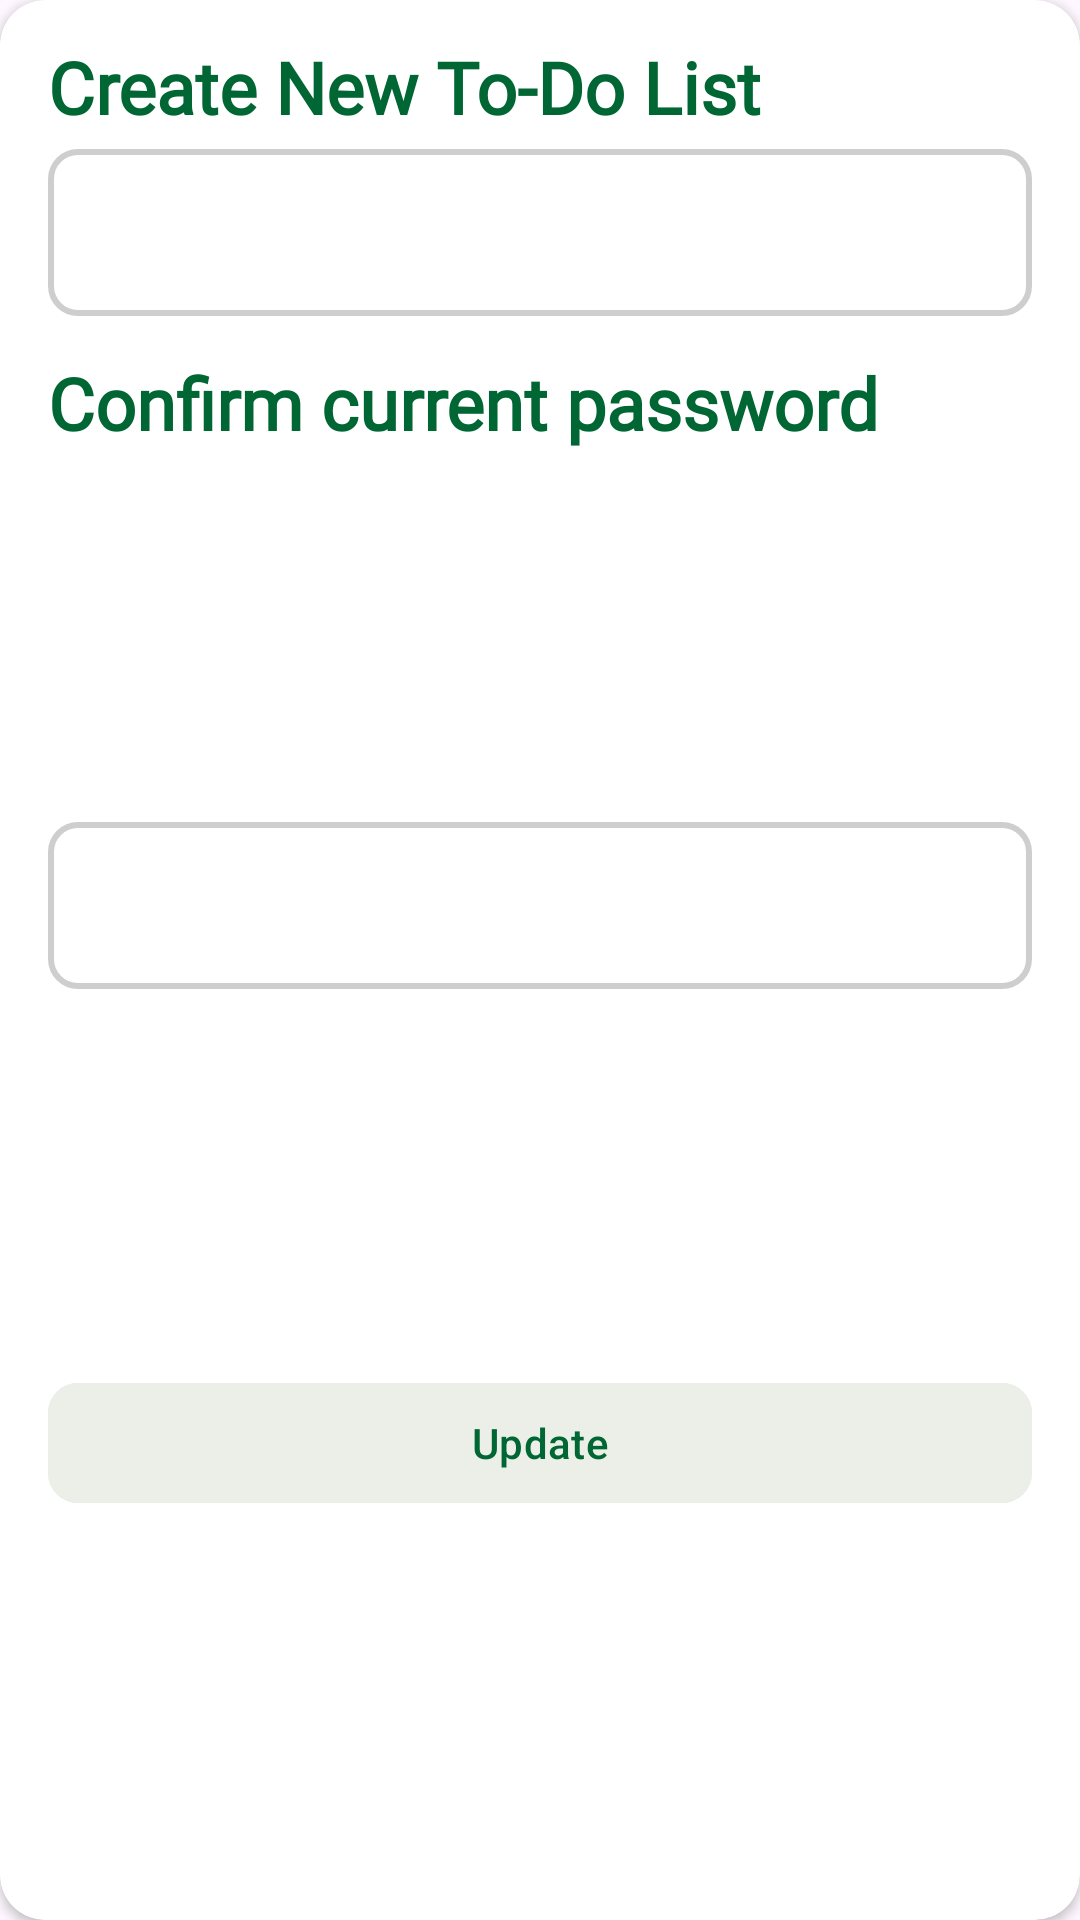

Android layout source for this screen:
<!-- AndroidManifest.xml: application theme Theme.AnTime -->
<!-- res/layout/form_update_profile.xml -->
<?xml version="1.0" encoding="utf-8"?>
<androidx.cardview.widget.CardView xmlns:android="http://schemas.android.com/apk/res/android"
    android:layout_width="300dp"
    android:layout_height="wrap_content"
    android:layout_gravity="center"
    android:background="#F8F8F8"
    xmlns:app="http://schemas.android.com/apk/res-auto"
    app:cardCornerRadius="15dp">

    <androidx.constraintlayout.widget.ConstraintLayout
        android:layout_width="match_parent"
        android:layout_height="match_parent">

        
        <TextView
            android:id="@+id/title_UpdateDataForm"
            android:layout_width="wrap_content"
            android:layout_height="wrap_content"
            android:layout_marginStart="16dp"
            android:layout_marginTop="16dp"
            android:layout_marginBottom="8dp"
            android:fontFamily="@font/sf_pro"
            android:includeFontPadding="false"
            android:textStyle="bold"
            android:text="@string/create_new_to_do_list"
            android:textColor="@color/green_primary"
            android:textSize="24sp"
            app:layout_constraintStart_toStartOf="parent"
            app:layout_constraintTop_toTopOf="parent" />

        
        <com.google.android.material.textfield.TextInputLayout
            android:id="@+id/text_inputUpdateData"
            android:layout_width="match_parent"
            android:layout_height="wrap_content"
            android:layout_marginHorizontal="16dp"
            app:boxCornerRadiusBottomEnd="10dp"
            app:boxCornerRadiusBottomStart="10dp"
            app:boxCornerRadiusTopEnd="10dp"
            app:boxCornerRadiusTopStart="10dp"
            app:boxStrokeColor="@color/green_primary"
            app:boxStrokeWidth="2dp"
            app:layout_constraintBottom_toTopOf="@id/title_ConfirmCurrentPassword"
            app:layout_constraintEnd_toEndOf="parent"
            app:layout_constraintStart_toStartOf="parent"
            app:layout_constraintTop_toBottomOf="@id/title_UpdateDataForm">

            <com.google.android.material.textfield.TextInputEditText
                android:id="@+id/edt_UpdatedData"
                android:layout_width="match_parent"
                android:layout_height="match_parent"
                android:inputType="textEmailAddress"
                android:maxLines="1" />
        </com.google.android.material.textfield.TextInputLayout>

        
        <TextView
            android:id="@+id/title_ConfirmCurrentPassword"
            android:layout_width="wrap_content"
            android:layout_height="wrap_content"
            android:layout_marginStart="16dp"
            android:layout_marginTop="16dp"
            android:layout_marginBottom="8dp"
            android:fontFamily="@font/sf_pro"
            android:includeFontPadding="false"
            android:textStyle="bold"
            android:text="@string/confirm_current_password"
            android:textColor="@color/green_primary"
            android:textSize="24sp"
            app:layout_constraintStart_toStartOf="parent"
            app:layout_constraintTop_toBottomOf="@id/text_inputUpdateData"/>

        
        <com.google.android.material.textfield.TextInputLayout
            android:id="@+id/text_inputConfirmCurrentPassword"
            android:layout_width="match_parent"
            android:layout_height="wrap_content"
            android:layout_marginHorizontal="16dp"
            app:boxCornerRadiusBottomEnd="10dp"
            app:boxCornerRadiusBottomStart="10dp"
            app:boxCornerRadiusTopEnd="10dp"
            app:boxCornerRadiusTopStart="10dp"
            app:boxStrokeColor="@color/green_primary"
            app:boxStrokeWidth="2dp"
            app:layout_constraintBottom_toTopOf="@id/button_Update"
            app:layout_constraintEnd_toEndOf="parent"
            app:layout_constraintStart_toStartOf="parent"
            app:layout_constraintTop_toBottomOf="@id/title_ConfirmCurrentPassword">

            <com.google.android.material.textfield.TextInputEditText
                android:id="@+id/edt_ConfrimCurrentPassword"
                android:layout_width="match_parent"
                android:layout_height="match_parent"
                android:inputType="textEmailAddress"
                android:maxLines="1" />
        </com.google.android.material.textfield.TextInputLayout>

        
        <com.google.android.material.button.MaterialButton
            android:id="@+id/button_Update"
            android:layout_width="match_parent"
            android:layout_height="wrap_content"
            android:layout_marginHorizontal="16dp"
            android:layout_marginBottom="16dp"
            android:layout_marginTop="8dp"
            android:backgroundTint="@color/green_light"
            android:text="@string/update"
            android:textColor="@color/green_primary"
            app:cornerRadius="10dp"
            app:layout_constraintTop_toBottomOf="@id/text_inputConfirmCurrentPassword"
            app:layout_constraintBottom_toBottomOf="parent"
            app:layout_constraintEnd_toEndOf="parent"
            app:layout_constraintStart_toStartOf="parent" />
    </androidx.constraintlayout.widget.ConstraintLayout>
</androidx.cardview.widget.CardView>
<!-- resources referenced by this layout -->
<resources>
  <color name="green_light">#EBEFE7</color>
  <color name="green_primary">#006633</color>
  <string name="confirm_current_password">Confirm current password</string>
  <string name="create_new_to_do_list">Create New To-Do List</string>
  <string name="update">Update</string>
  <style name="Theme.AnTime" parent="Theme.Material3.DayNight">
          
          <item name="colorPrimary">@color/green_primary</item>
          <item name="colorPrimaryVariant">@color/green_primary</item>
          <item name="colorOnPrimary">@color/white</item>
          
          <item name="colorSecondary">@color/teal_200</item>
          <item name="colorSecondaryVariant">@color/teal_700</item>
          <item name="colorOnSecondary">@color/black</item>
          
          <item name="android:statusBarColor">?attr/colorPrimaryVariant</item>
          
          <item name="colorOnSurfaceVariant">@color/white</item>
      </style>
  <color name="white">#FFFFFFFF</color>
  <color name="teal_200">#FF03DAC5</color>
  <color name="teal_700">#FF018786</color>
  <color name="black">#FF000000</color>
</resources>
